Run: headless pygame with SDL's dummy video driver; simulated clock (each Clock.tick advances the game by its frame time, no real sleeping); random seed 0; keys injected as events and as key.get_pressed() state; no mouse input.
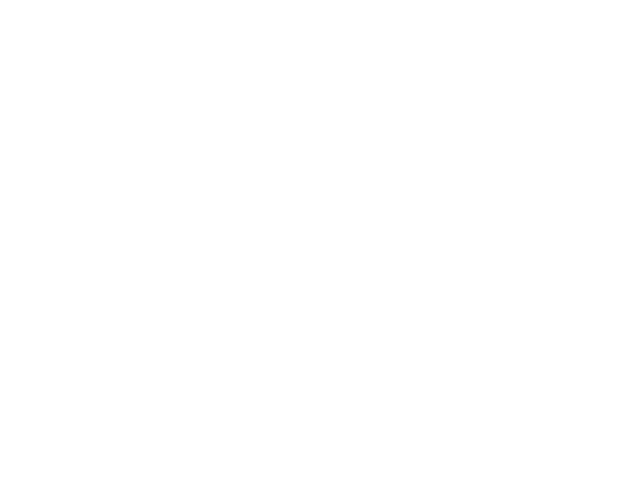
Frame 1 of 4 · flips 1–60 · no input
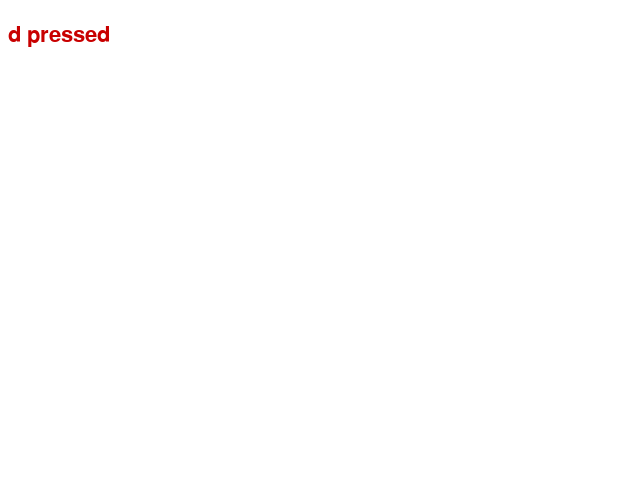
Frame 2 of 4 · flips 61–180 · tapped SPACE, RETURN · held RIGHT (→), D
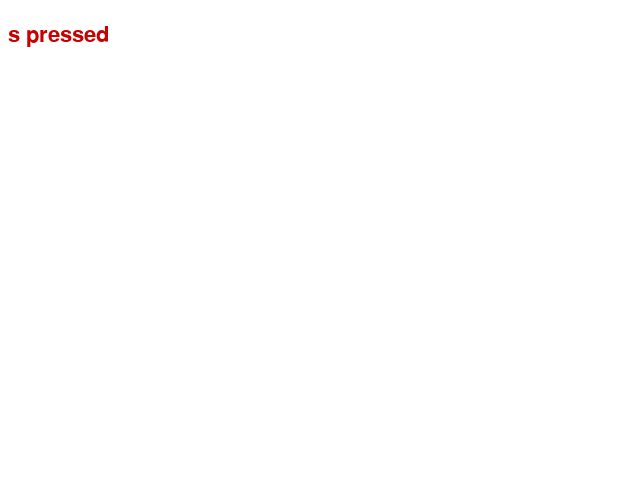
Frame 3 of 4 · flips 181–300 · held DOWN (↓), S
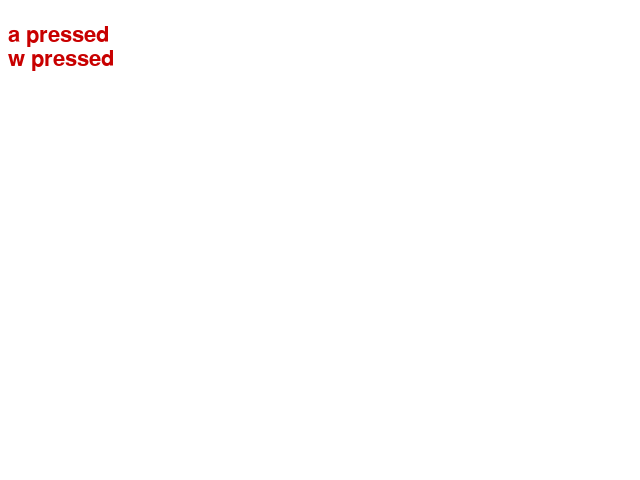
Frame 4 of 4 · flips 301–420 · held LEFT (←), A, UP (↑), W

The pygame program that drew these frames:

import pygame
from pygame.locals import *
from sys import exit
from time import *

pygame.init()
screen = pygame.display.set_mode((640, 480), 0, 32)
font = pygame.font.SysFont("arial", 32)
font_height = font.get_linesize()
def main():
    while True:
        screen.fill((255, 255, 255))
        for event in pygame.event.get():
            if event.type == QUIT:
                exit()
            # if event.type==KEYDOWN and event.key==K_ESCAPE:
            #     exit()
        pressed_key_text = []
        pressed_keys = pygame.key.get_pressed()
        y = font_height

        for key_constant, pressed in enumerate(pressed_keys):
            if pressed:
                key_name = pygame.key.name(key_constant)
                text_surface = font.render(key_name+" pressed", True, (200, 0, 0))
                screen.blit(text_surface, (8, y))
                y += font_height
        pygame.display.update()

if __name__ == "__main__":
    main() ###any name you can use
